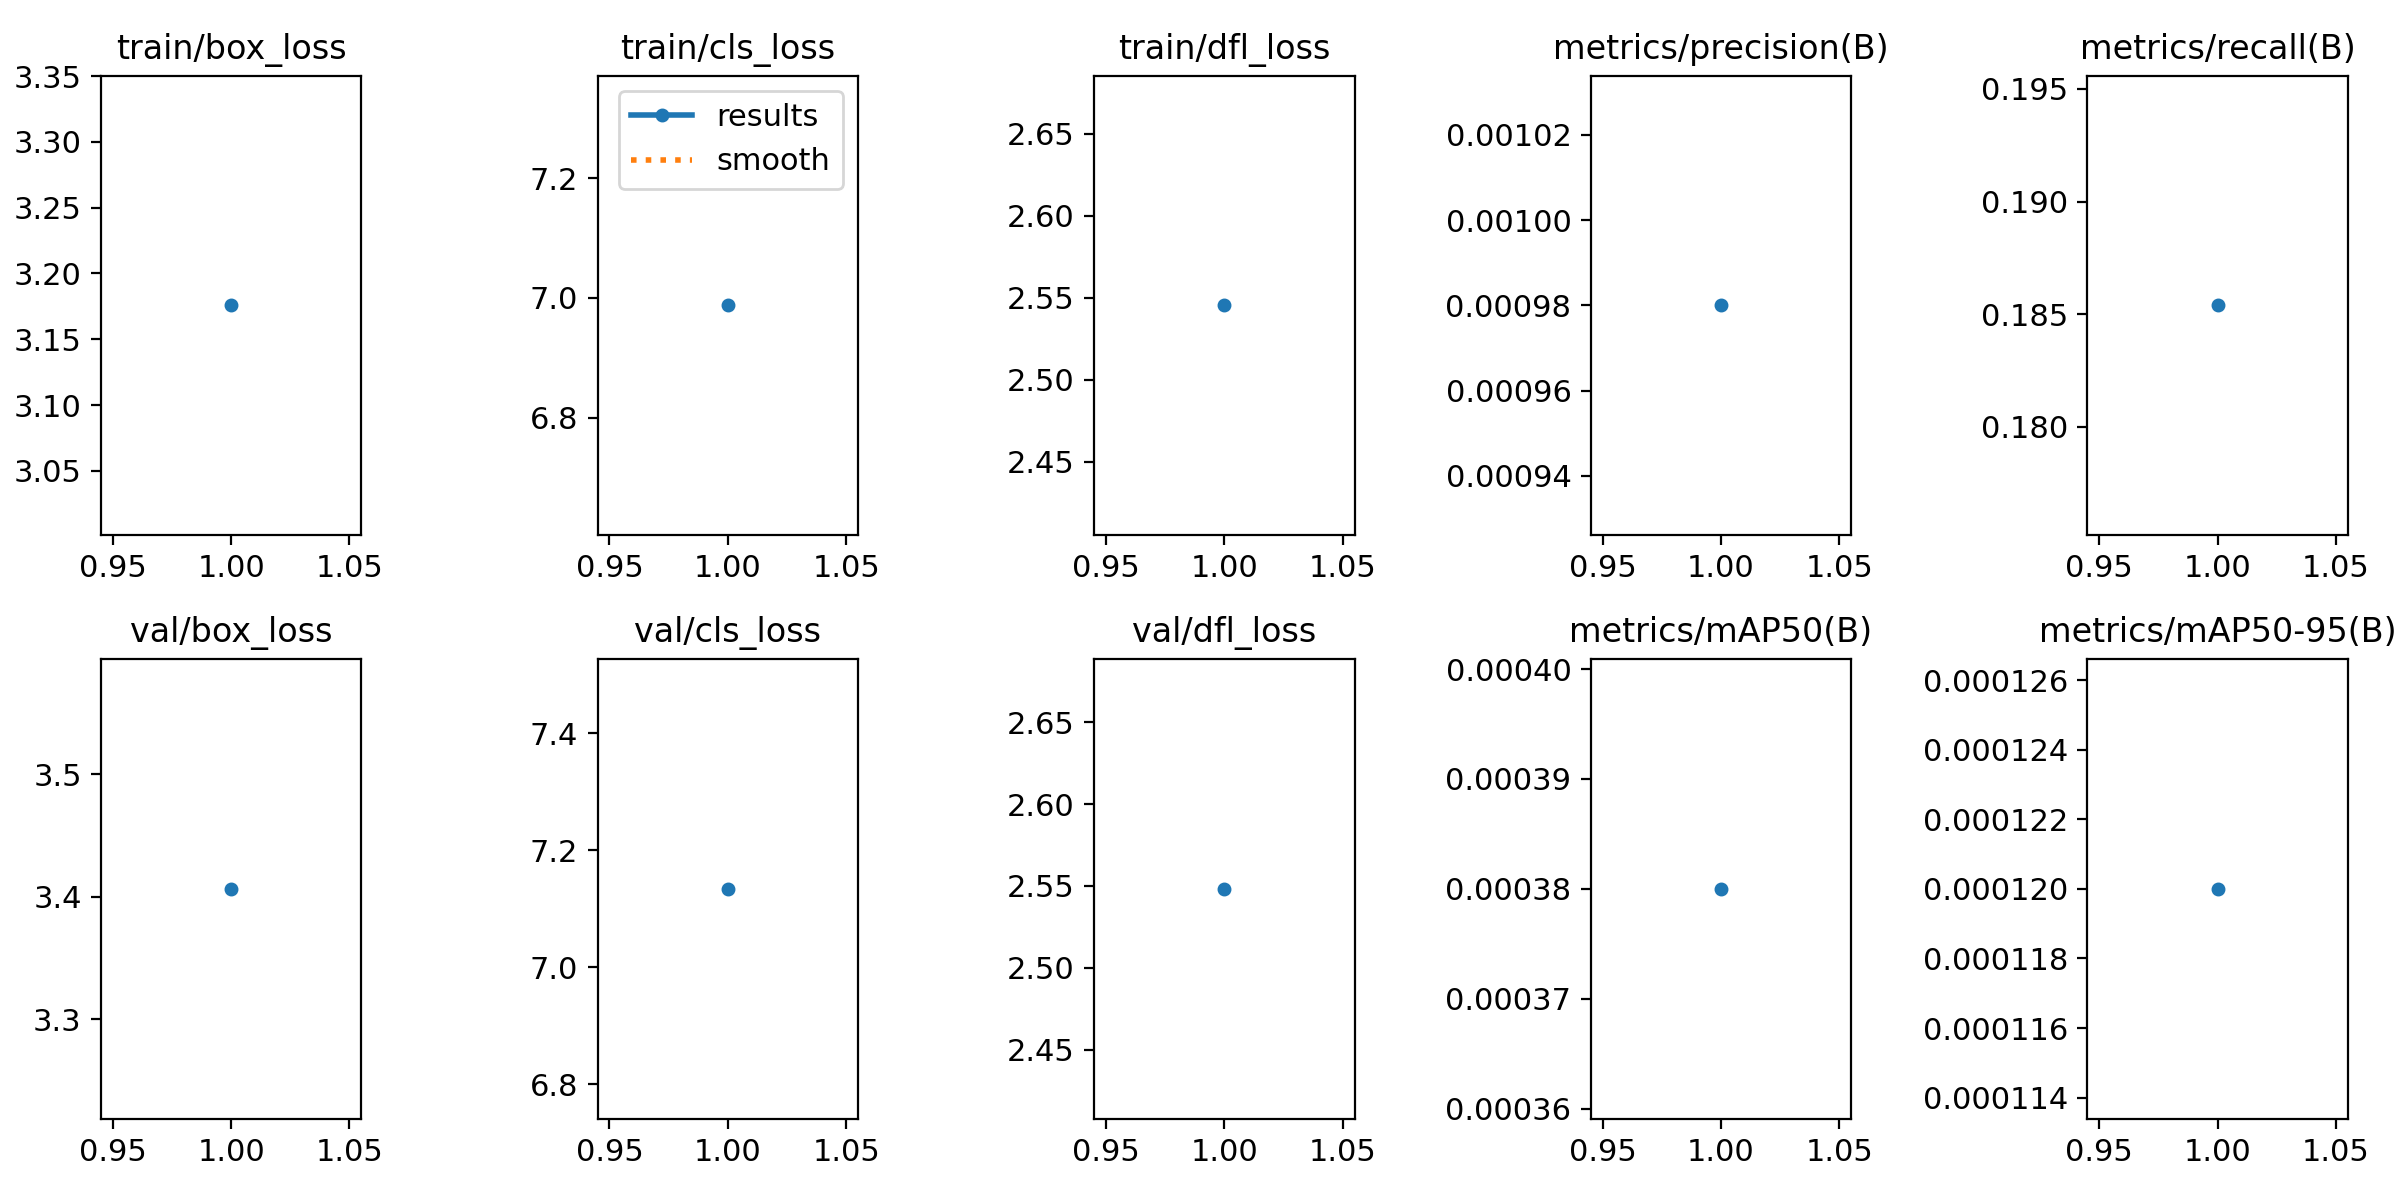

Source data for this figure (header and first rows):
epoch, time, train/box_loss, train/cls_loss, train/dfl_loss, metrics/precision(B), metrics/recall(B), metrics/mAP50(B), metrics/mAP50-95(B), val/box_loss, val/cls_loss, val/dfl_loss, lr/pg0, lr/pg1, lr/pg2
1, 73.76, 3.176, 6.988, 2.545, 0.00098, 0.1854, 0.00038, 0.00012, 3.406, 7.134, 2.548, 0.00125, 0.00125, 0.00125
